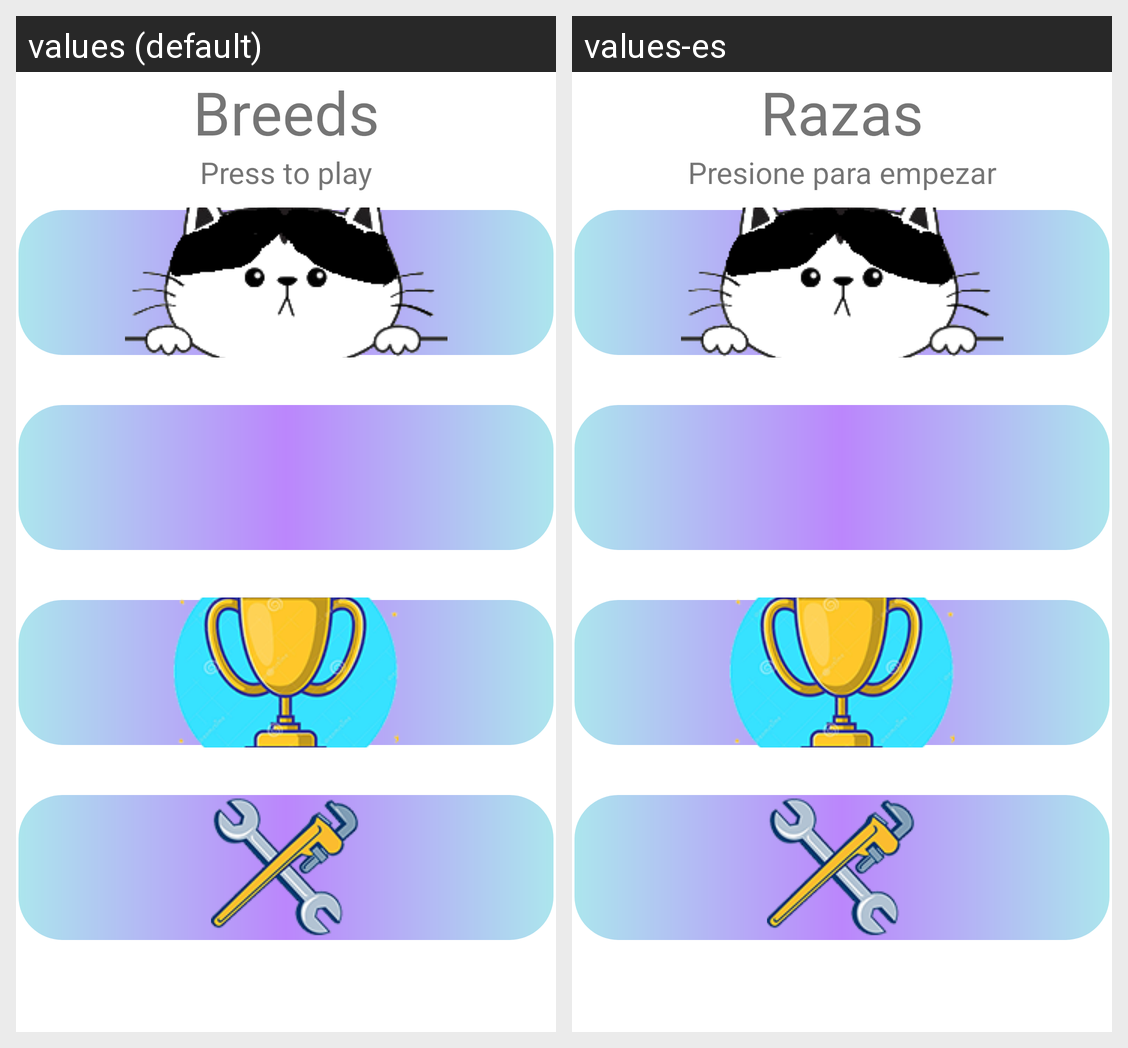

Locale-by-locale string values for the Android screen shown in this grid:
Android screen res/layout/activity_main.xml rendered under 2 locales, left to right: values (default), values-es. Device: Nexus 5 (rendered at 1080×1920; each locale shown at half size, 540×960, under a caption strip naming it); theme ThemeBreeds.
Strings drawn on this screen, with the default value and each locale's value (text and hints the layout hard-codes, and strings that could not be matched under every locale, appear in the picture but are not listed):

app_name
  values: Breeds
  values-es: Razas

press_to_play
  values: Press to play
  values-es: Presione para empezar
